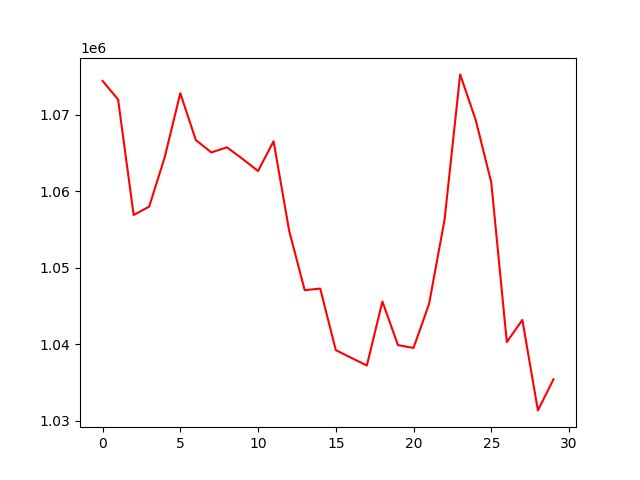

The table this chart was drawn from, first rows:
, 0
0, 1074437
1, 1072002
2, 1056901
3, 1057994
4, 1064464
5, 1072824
6, 1066693
7, 1065079
8, 1065752
9, 1064240
10, 1062650
11, 1066542
12, 1054859
13, 1047072
14, 1047277
15, 1039237
16, 1038220
17, 1037223
18, 1045586
19, 1039887
20, 1039520
21, 1045267
22, 1056340
23, 1075283
24, 1069318
25, 1061167
26, 1040287
27, 1043186
28, 1031352
29, 1035415
